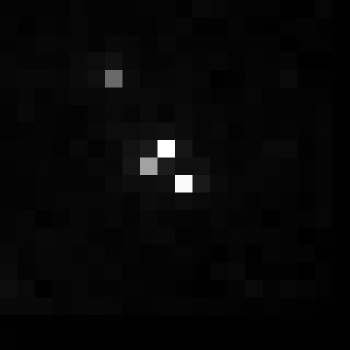

The data file committed next to this chart (first rows):
, xmin, ymin, lat, lon, area, perimeter, max_nanowatts, min_nanowatts, moonlight_illumination, clear_sky_confidence, mean_nanowatts
0, 1092, 2814, -6.071, -6.071, 1.0, 0.0, 11.75, 0.144, 11.8, 0.0, 0.5087
